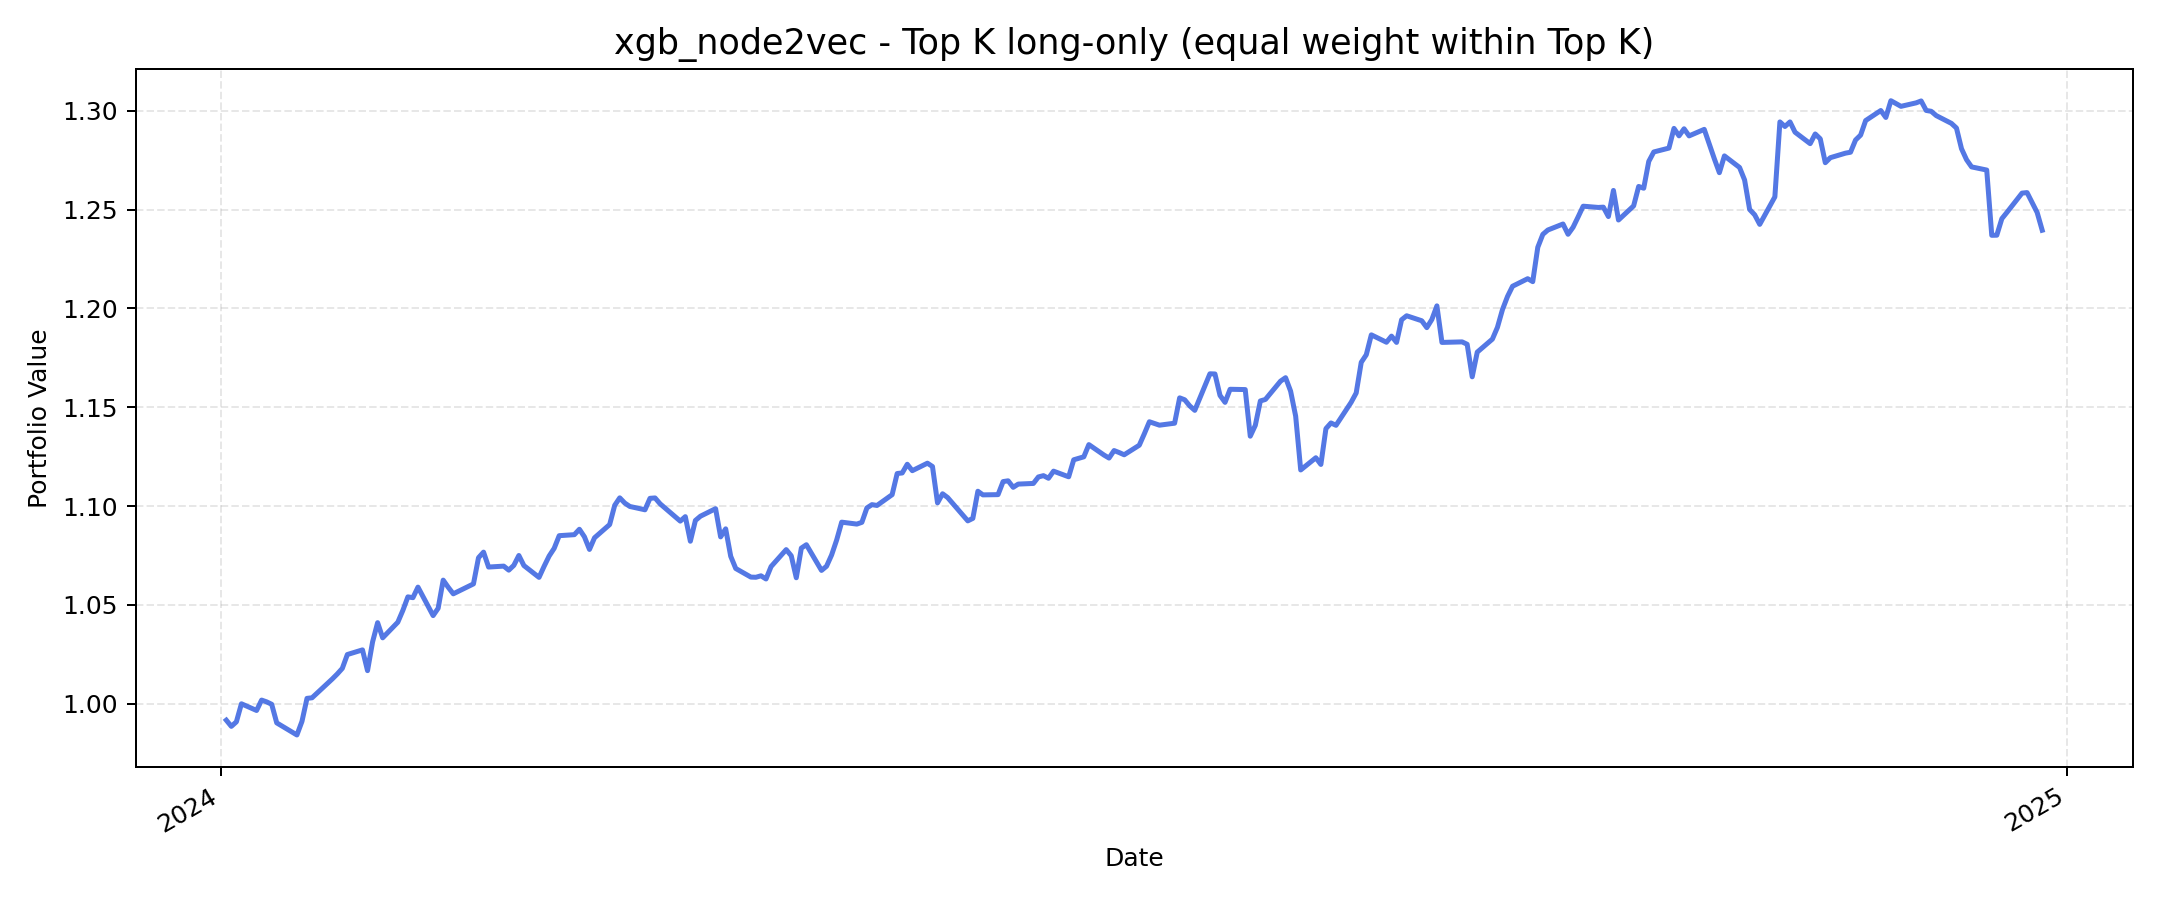

Source data for this figure (header and first rows):
, value
2024-01-02, 0.9916
2024-01-03, 0.9885
2024-01-04, 0.9908
2024-01-05, 0.9999
2024-01-08, 0.9966
2024-01-09, 1.002
2024-01-10, 1.001
2024-01-11, 0.9997
2024-01-12, 0.9903
2024-01-16, 0.9842
2024-01-17, 0.991
2024-01-18, 1.003
2024-01-19, 1.003
2024-01-22, 1.01
2024-01-23, 1.012
2024-01-24, 1.015
2024-01-25, 1.018
2024-01-26, 1.025
2024-01-29, 1.027
2024-01-30, 1.017
2024-01-31, 1.031
2024-02-01, 1.041
2024-02-02, 1.033
2024-02-05, 1.041
2024-02-06, 1.047
2024-02-07, 1.054
2024-02-08, 1.054
2024-02-09, 1.059
2024-02-12, 1.045
2024-02-13, 1.048
2024-02-14, 1.063
2024-02-15, 1.059
2024-02-16, 1.056
2024-02-20, 1.061
2024-02-21, 1.074
2024-02-22, 1.077
2024-02-23, 1.069
2024-02-26, 1.07
2024-02-27, 1.068
2024-02-28, 1.07
2024-02-29, 1.075
2024-03-01, 1.07
2024-03-04, 1.064
2024-03-05, 1.069
2024-03-06, 1.075
2024-03-07, 1.079
2024-03-08, 1.085
2024-03-11, 1.086
2024-03-12, 1.088
2024-03-13, 1.084
2024-03-14, 1.078
2024-03-15, 1.084
2024-03-18, 1.091
2024-03-19, 1.1
2024-03-20, 1.104
2024-03-21, 1.102
2024-03-22, 1.1
2024-03-25, 1.098
2024-03-26, 1.104
2024-03-27, 1.104
... 190 more rows
